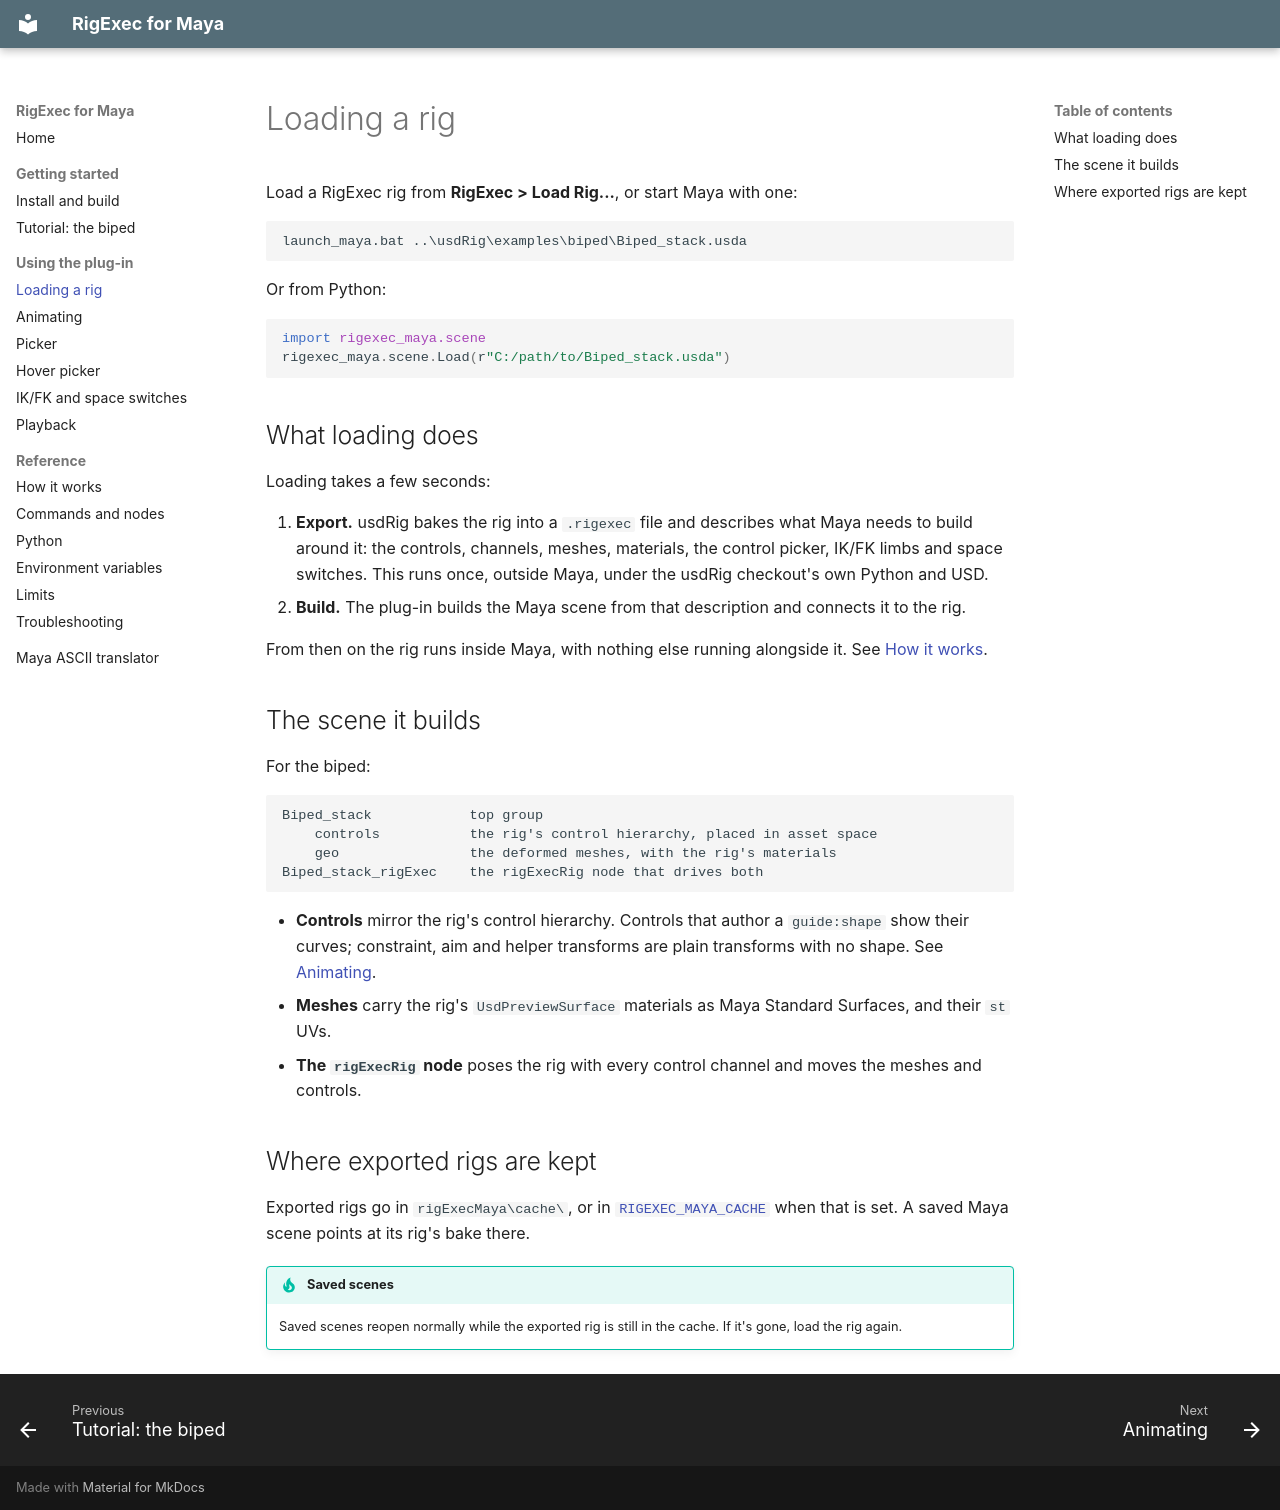

repository: usdCharacter/usdRig_maya · page: loading/index.html · generator: mkdocs

# Loading a rig

Load a RigExec rig from **RigExec > Load Rig...**, or start Maya with one:

```bat
launch_maya.bat ..\usdRig\examples\biped\Biped_stack.usda
```

Or from Python:

```python
import rigexec_maya.scene
rigexec_maya.scene.Load(r"C:/path/to/Biped_stack.usda")
```

## What loading does

Loading takes a few seconds:

1. **Export.** usdRig bakes the rig into a `.rigexec` file and describes
   what Maya needs to build around it: the controls, channels, meshes,
   materials, the control picker, IK/FK limbs and space switches. This runs
   once, outside Maya, under the usdRig checkout's own Python and USD.
2. **Build.** The plug-in builds the Maya scene from that description and
   connects it to the rig.

From then on the rig runs inside Maya, with nothing else running alongside
it. See [How it works](how-it-works.md).

## The scene it builds

For the biped:

```
Biped_stack            top group
    controls           the rig's control hierarchy, placed in asset space
    geo                the deformed meshes, with the rig's materials
Biped_stack_rigExec    the rigExecRig node that drives both
```

- **Controls** mirror the rig's control hierarchy. Controls that author a
  `guide:shape` show their curves; constraint, aim and helper transforms are
  plain transforms with no shape. See [Animating](animating.md).
- **Meshes** carry the rig's `UsdPreviewSurface` materials as Maya Standard
  Surfaces, and their `st` UVs.
- **The `rigExecRig` node** poses the rig with every control channel and
  moves the meshes and controls.

## Where exported rigs are kept

Exported rigs go in `rigExecMaya\cache\`, or in
[`RIGEXEC_MAYA_CACHE`](environment.md) when that is set. A saved Maya scene
points at its rig's bake there.

!!! tip "Saved scenes"
    Saved scenes reopen normally while the exported rig is still in the
    cache. If it's gone, load the rig again.
